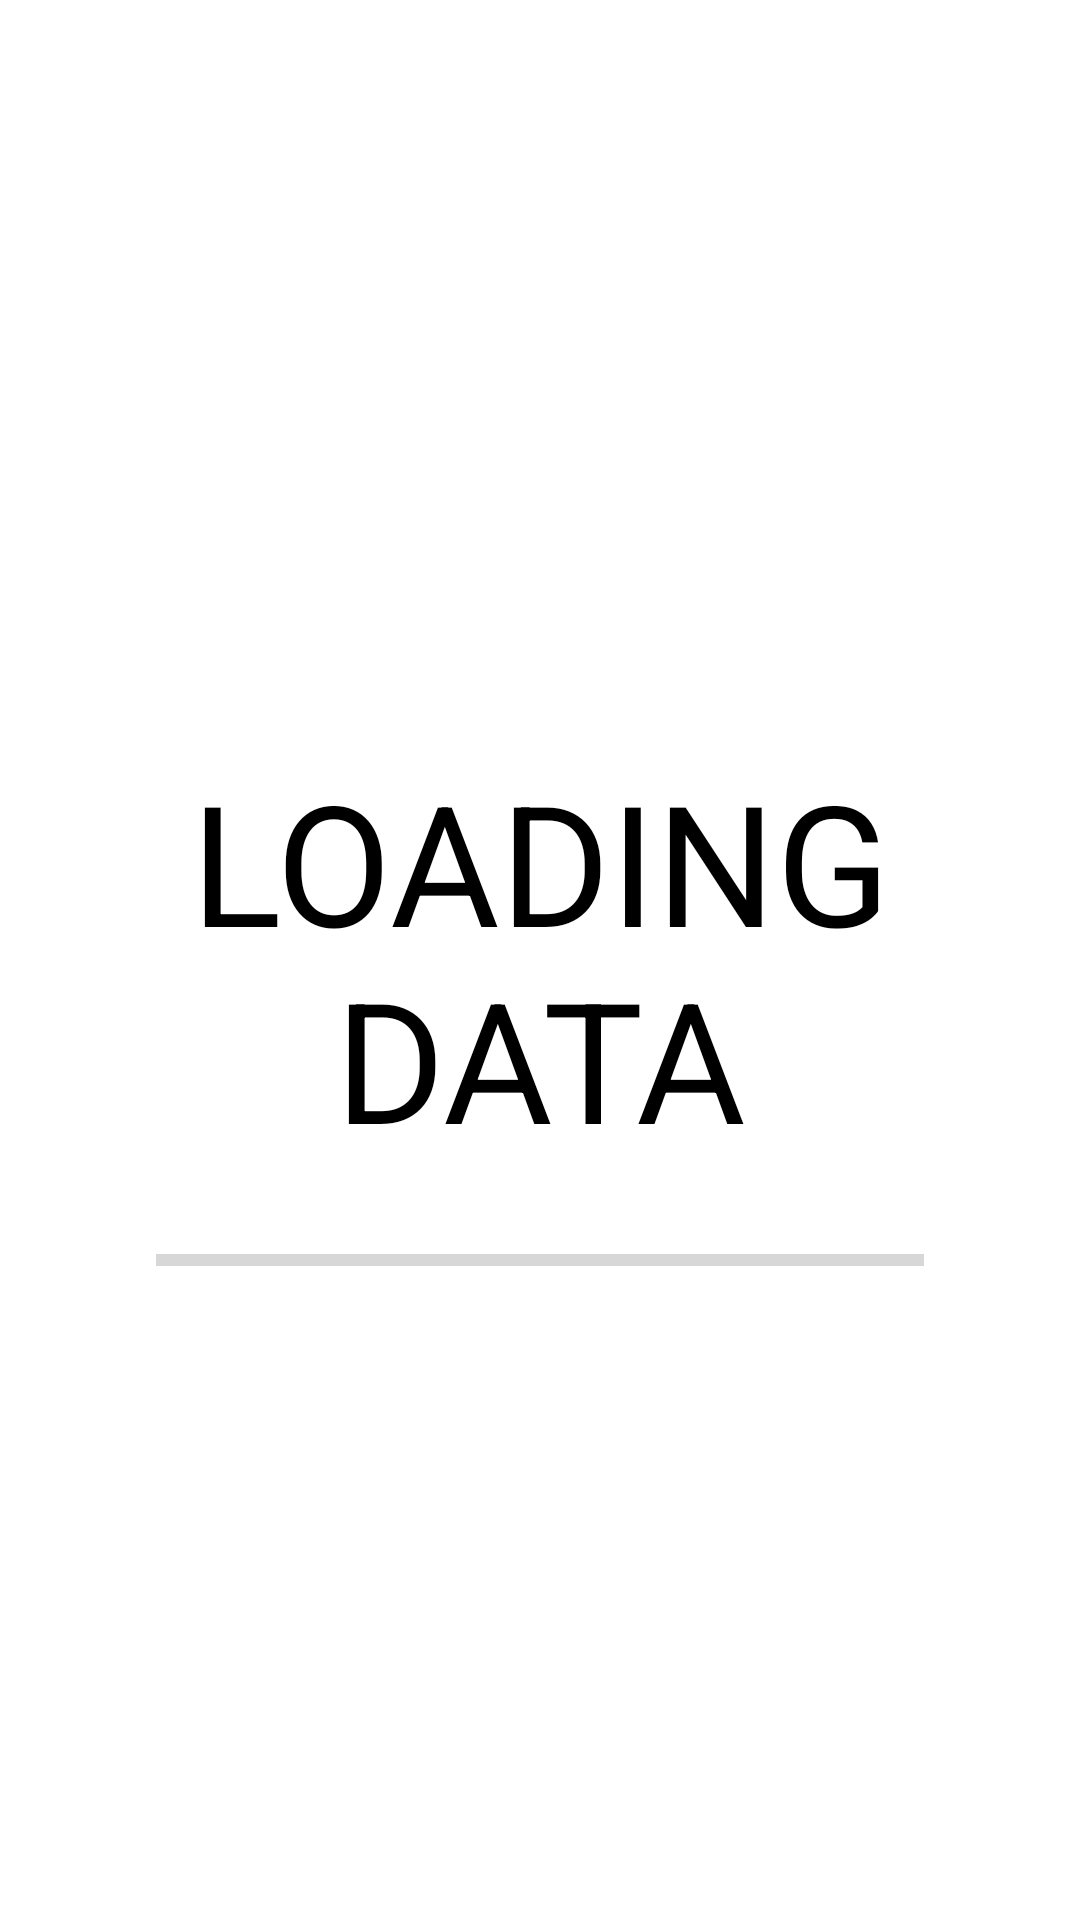

Write the Android layout XML for this screen, with the resource values it uses.
<!-- AndroidManifest.xml: application theme Theme.RecyclerView -->
<!-- res/layout/fragment_loading.xml -->
<?xml version="1.0" encoding="utf-8"?>
<layout xmlns:android="http://schemas.android.com/apk/res/android"
    xmlns:tools="http://schemas.android.com/tools">

    <FrameLayout
        android:layout_width="match_parent"
        android:layout_height="match_parent"
        android:background="?attr/colorOnSecondary"
        tools:context=".LoadingFragment">

        <TextView
            android:id="@+id/textWelcome"
            android:layout_width="wrap_content"
            android:layout_height="wrap_content"
            android:layout_gravity="center"
            android:layout_marginBottom="100dp"
            android:textAlignment="center"
            android:textAppearance="@style/TextAppearance.AppCompat.Large"
            android:textColor="?attr/colorOnPrimary" />

        <TextView
            android:id="@+id/textLoading"
            android:layout_width="match_parent"
            android:layout_height="match_parent"
            android:gravity="center"
            android:text="@string/loading"
            android:textAlignment="center"
            android:textAppearance="@style/TextAppearance.AppCompat.Display3"
            android:textColor="?attr/colorOnPrimary" />

        <ProgressBar
            android:id="@+id/progressBar"
            style="?android:attr/progressBarStyleHorizontal"
            android:layout_width="wrap_content"
            android:layout_height="wrap_content"
            android:layout_gravity="center"
            android:layout_marginTop="100dp"
            android:max="80"
            android:minWidth="256dp"
            android:progress="0"
            android:theme="@style/ProgressBarStyle" />

    </FrameLayout>
</layout>
<!-- resources referenced by this layout -->
<resources>
  <string name="loading">LOADING DATA</string>
  <style name="ProgressBarStyle">
          <item name="colorAccent">@color/purple_200</item>
      </style>
  <style name="Theme.RecyclerView" parent="Theme.MaterialComponents.DayNight.NoActionBar">
          
          <item name="colorPrimary">@color/purple_200</item>
          <item name="colorPrimaryVariant">@color/purple_700</item>
          <item name="colorOnPrimary">@color/black</item>
          
          <item name="colorSecondary">@color/teal_200</item>
          <item name="colorSecondaryVariant">@color/teal_200</item>
          <item name="colorOnSecondary">@color/white</item>
          
          <item name="android:statusBarColor" tools:targetApi="l">?attr/colorPrimaryVariant</item>
          
      </style>
  <color name="purple_200">#FFBB86FC</color>
  <color name="purple_700">#FF3700B3</color>
  <color name="black">#FF000000</color>
  <color name="teal_200">#FF03DAC5</color>
  <color name="white">#FFFFFFFF</color>
</resources>
